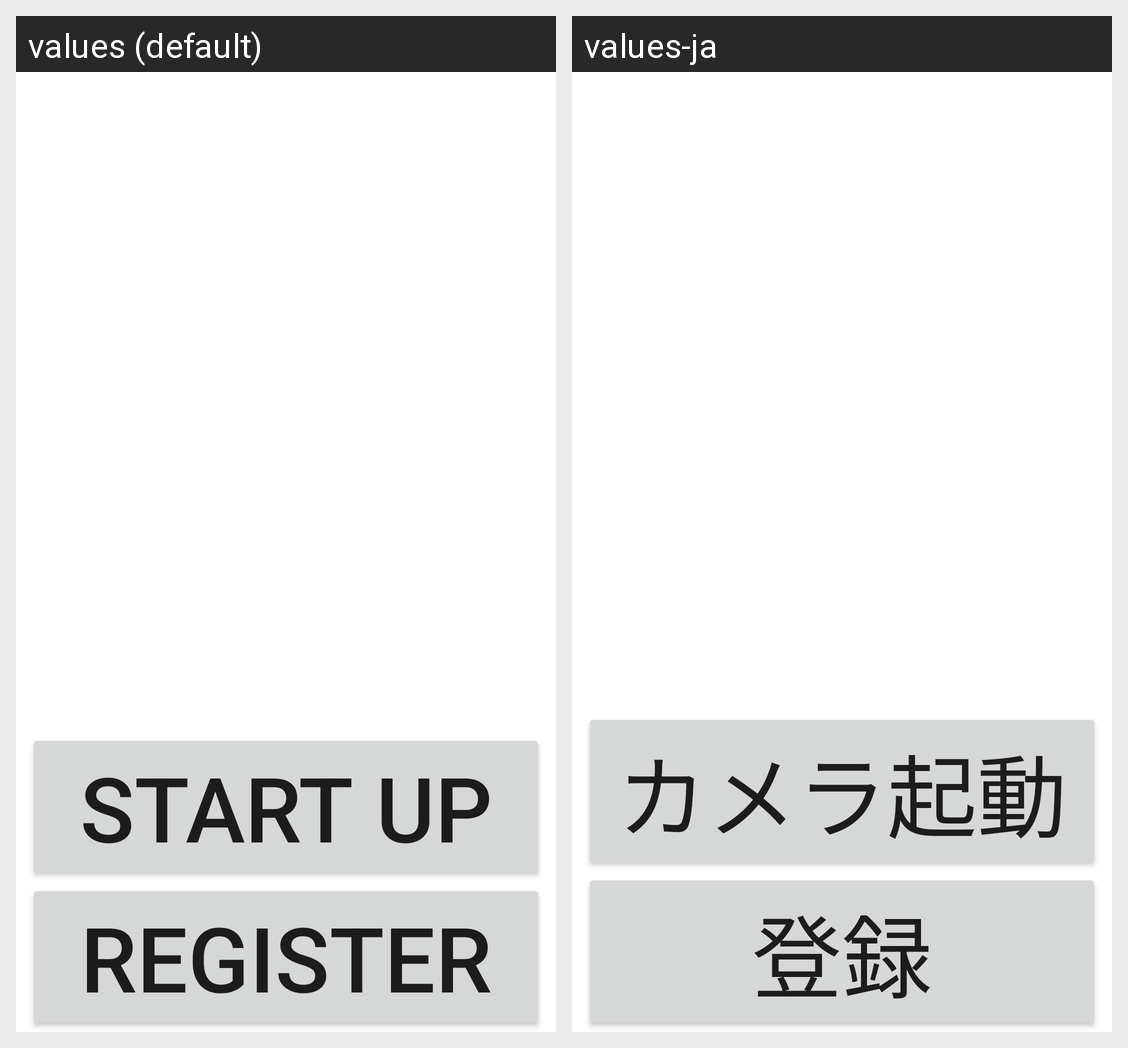

The Android screen above is rendered under two locales of the same app. Produce the string resources it draws, with the default and per-locale values.
Android screen res/layout/activity_data_register.xml rendered under 2 locales, left to right: values (default), values-ja. Device: Nexus 5 (rendered at 1080×1920; each locale shown at half size, 540×960, under a caption strip naming it); theme Theme.QRCodeRealmTest.
Strings drawn on this screen, with the default value and each locale's value (text and hints the layout hard-codes, and strings that could not be matched under every locale, appear in the picture but are not listed):

camera_button_text
  values: Start Up
  values-ja: カメラ起動

register_button_text
  values: Register
  values-ja: 登録
